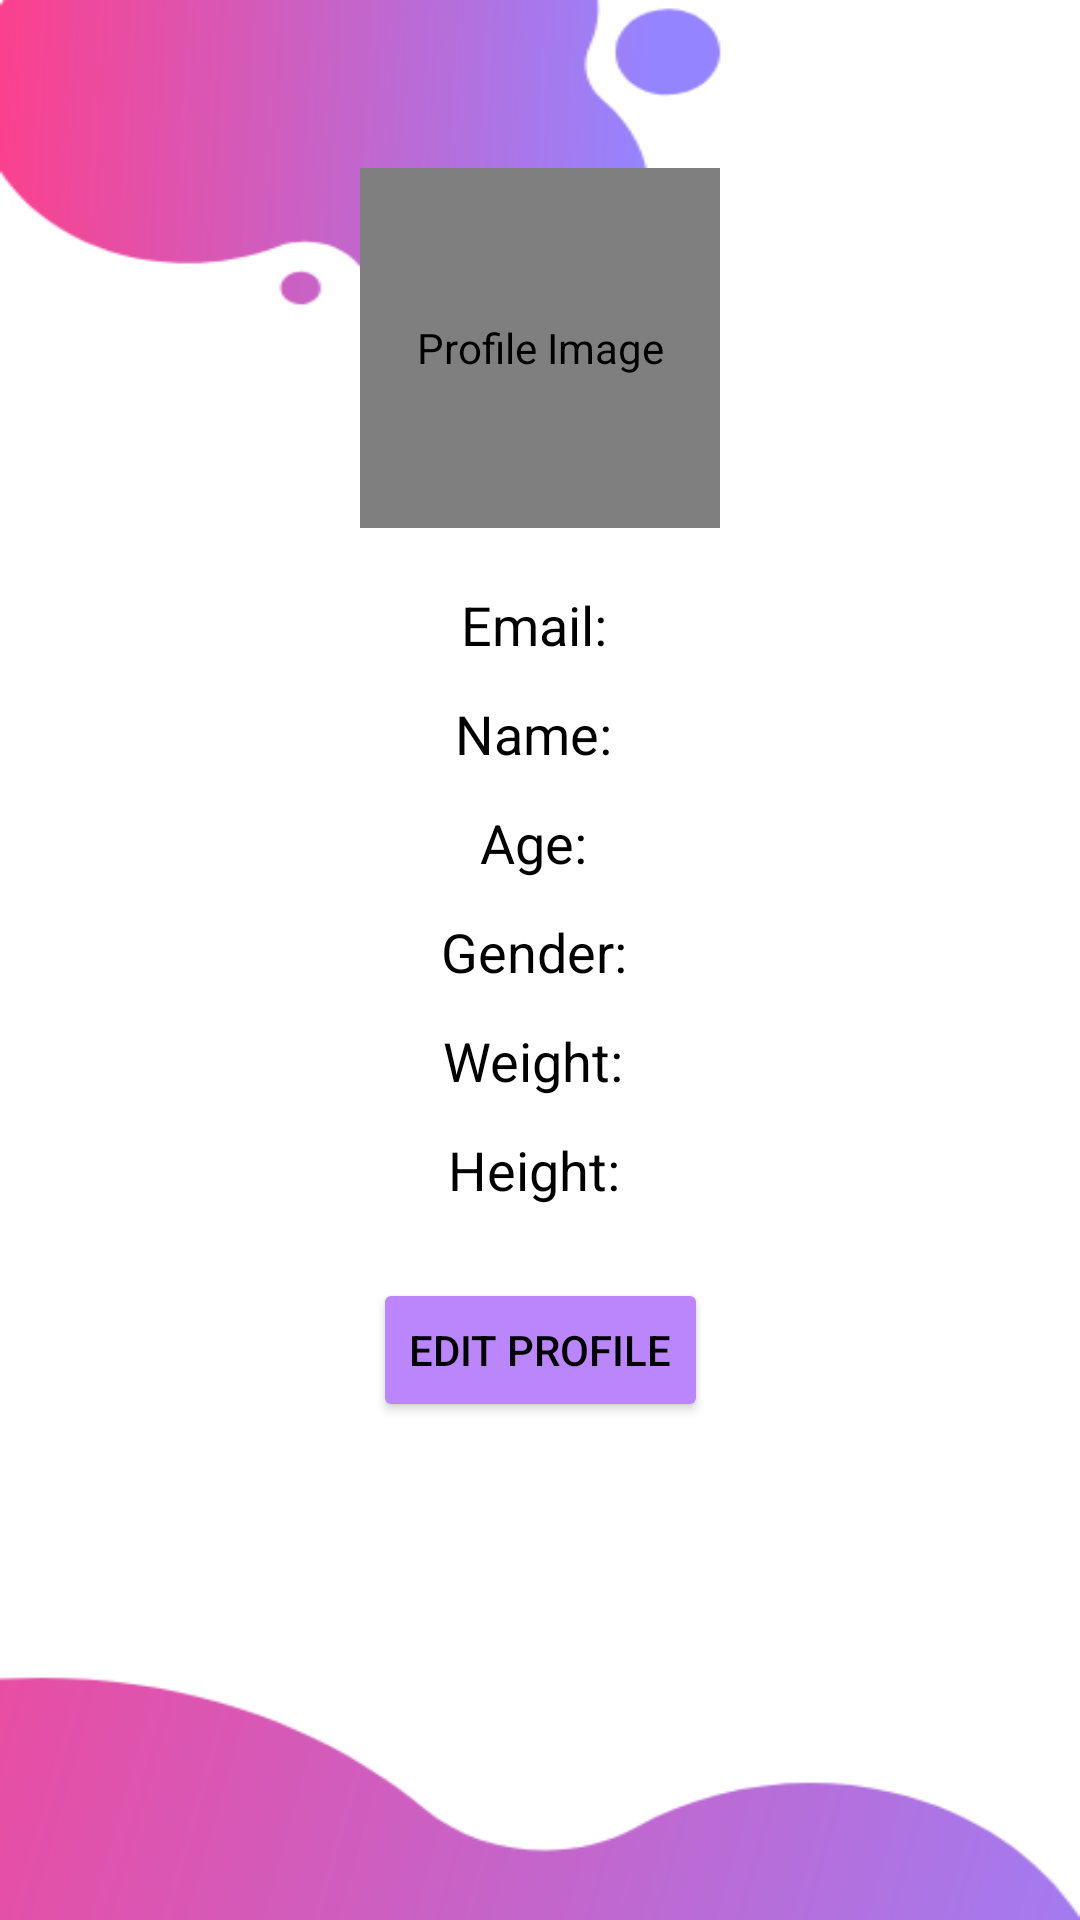

Produce the Android XML layout that renders to this screen, including the resource entries it uses.
<!-- AndroidManifest.xml: application theme Theme.AuraFit -->
<!-- res/layout/activity_profile.xml -->
<?xml version="1.0" encoding="utf-8"?>
<androidx.constraintlayout.widget.ConstraintLayout xmlns:android="http://schemas.android.com/apk/res/android"
    xmlns:app="http://schemas.android.com/apk/res-auto"
    xmlns:tools="http://schemas.android.com/tools"
    android:id="@+id/profileLayout"
    android:layout_width="match_parent"
    android:layout_height="match_parent"
    android:background="@drawable/pagebkg"
    android:padding="24dp"
    tools:context=".ProfileActivity">

    
    <de.hdodenhof.circleimageview.CircleImageView
        android:id="@+id/profileImage"
        android:layout_width="120dp"
        android:layout_height="120dp"
        android:src="@drawable/profile"
        app:civ_border_width="2dp"
        app:civ_border_color="@color/black"
        android:layout_marginTop="32dp"
        app:layout_constraintTop_toTopOf="parent"
        app:layout_constraintStart_toStartOf="parent"
        app:layout_constraintEnd_toEndOf="parent"
        android:clickable="true"
        android:focusable="true"
        android:contentDescription="Profile Image" />

    <TextView
        android:id="@+id/emailTextView"
        android:layout_width="wrap_content"
        android:layout_height="wrap_content"
        android:text="Email: "
        android:textColor="@color/black"
        android:textSize="18sp"
        android:layout_marginTop="20dp"
        app:layout_constraintTop_toBottomOf="@id/profileImage"
        app:layout_constraintStart_toStartOf="parent"
        app:layout_constraintEnd_toEndOf="parent" />

    <TextView
        android:id="@+id/nameTextView"
        android:layout_width="wrap_content"
        android:layout_height="wrap_content"
        android:text="Name: "
        android:textColor="@color/black"
        android:textSize="18sp"
        android:layout_marginTop="12dp"
        app:layout_constraintTop_toBottomOf="@id/emailTextView"
        app:layout_constraintStart_toStartOf="parent"
        app:layout_constraintEnd_toEndOf="parent" />

    <TextView
        android:id="@+id/ageTextView"
        android:layout_width="wrap_content"
        android:layout_height="wrap_content"
        android:text="Age: "
        android:textColor="@color/black"
        android:textSize="18sp"
        android:layout_marginTop="12dp"
        app:layout_constraintTop_toBottomOf="@id/nameTextView"
        app:layout_constraintStart_toStartOf="parent"
        app:layout_constraintEnd_toEndOf="parent" />

    <TextView
        android:id="@+id/genderTextView"
        android:layout_width="wrap_content"
        android:layout_height="wrap_content"
        android:text="Gender: "
        android:textColor="@color/black"
        android:textSize="18sp"
        android:layout_marginTop="12dp"
        app:layout_constraintTop_toBottomOf="@id/ageTextView"
        app:layout_constraintStart_toStartOf="parent"
        app:layout_constraintEnd_toEndOf="parent" />

    <TextView
        android:id="@+id/weightTextView"
        android:layout_width="wrap_content"
        android:layout_height="wrap_content"
        android:text="Weight: "
        android:textColor="@color/black"
        android:textSize="18sp"
        android:layout_marginTop="12dp"
        app:layout_constraintTop_toBottomOf="@id/genderTextView"
        app:layout_constraintStart_toStartOf="parent"
        app:layout_constraintEnd_toEndOf="parent" />

    <TextView
        android:id="@+id/heightTextView"
        android:layout_width="wrap_content"
        android:layout_height="wrap_content"
        android:text="Height: "
        android:textColor="@color/black"
        android:textSize="18sp"
        android:layout_marginTop="12dp"
        app:layout_constraintTop_toBottomOf="@id/weightTextView"
        app:layout_constraintStart_toStartOf="parent"
        app:layout_constraintEnd_toEndOf="parent" />

    <Button
        android:id="@+id/editProfileBtn"
        android:layout_width="wrap_content"
        android:layout_height="wrap_content"
        android:text="Edit Profile"
        android:textColor="@color/black"
        android:backgroundTint="@color/purple_200"
        android:layout_marginTop="24dp"
        app:layout_constraintTop_toBottomOf="@id/heightTextView"
        app:layout_constraintStart_toStartOf="parent"
        app:layout_constraintEnd_toEndOf="parent" />
</androidx.constraintlayout.widget.ConstraintLayout>
<!-- resources referenced by this layout -->
<resources>
  <color name="black">#FF000000</color>
  <color name="purple_200">#FFBB86FC</color>
  <!-- drawable pagebkg: png bitmap (drawable, 19206 bytes) -->
  <!-- drawable profile (drawable) -->
  <layer-list xmlns:android="http://schemas.android.com/apk/res/android">
  
      
      <item>
          <shape android:shape="oval">
              <solid android:color="#F8F8F8"/>
              <stroke android:color="@color/black" android:width="2dp"/>
          </shape>
      </item>
  
      
      <item
          android:width="40dp"
          android:height="40dp"
          android:gravity="center">
          <vector xmlns:android="http://schemas.android.com/apk/res/android"
              android:width="24dp"
              android:height="24dp"
              android:viewportWidth="24"
              android:viewportHeight="24"
              android:tint="#000000">
  
              <path
                  android:fillColor="#000000"
                  android:pathData="M12,12c2.21,0 4,-1.79 4,-4s-1.79,-4 -4,-4s-4,1.79 -4,4s1.79,4 4,4zM2,20c0,-3.31 2.69,-6 6,-6h8c3.31,0 6,2.69 6,6v2H2v-2z"/>
          </vector>
      </item>
  
  </layer-list>
  <style name="Theme.AuraFit" parent="Theme.Material3.DayNight.NoActionBar">
          
          <item name="colorPrimary">@color/purple_500</item>
          <item name="colorPrimaryVariant">@color/lavender</item>
          <item name="colorOnPrimary">@color/white</item>
  
          
          <item name="colorSecondary">@color/purple_200</item>
          <item name="colorSecondaryVariant">@color/teal_700</item>
          <item name="colorOnSecondary">@color/black</item>
  
          
          <item name="android:statusBarColor">?attr/colorPrimaryVariant</item>
  
      </style>
  <color name="purple_500">#FF6200EE</color>
  <color name="lavender">#9C78E6</color>
  <color name="white">#FFFFFFFF</color>
  <color name="teal_700">#FF018786</color>
</resources>
